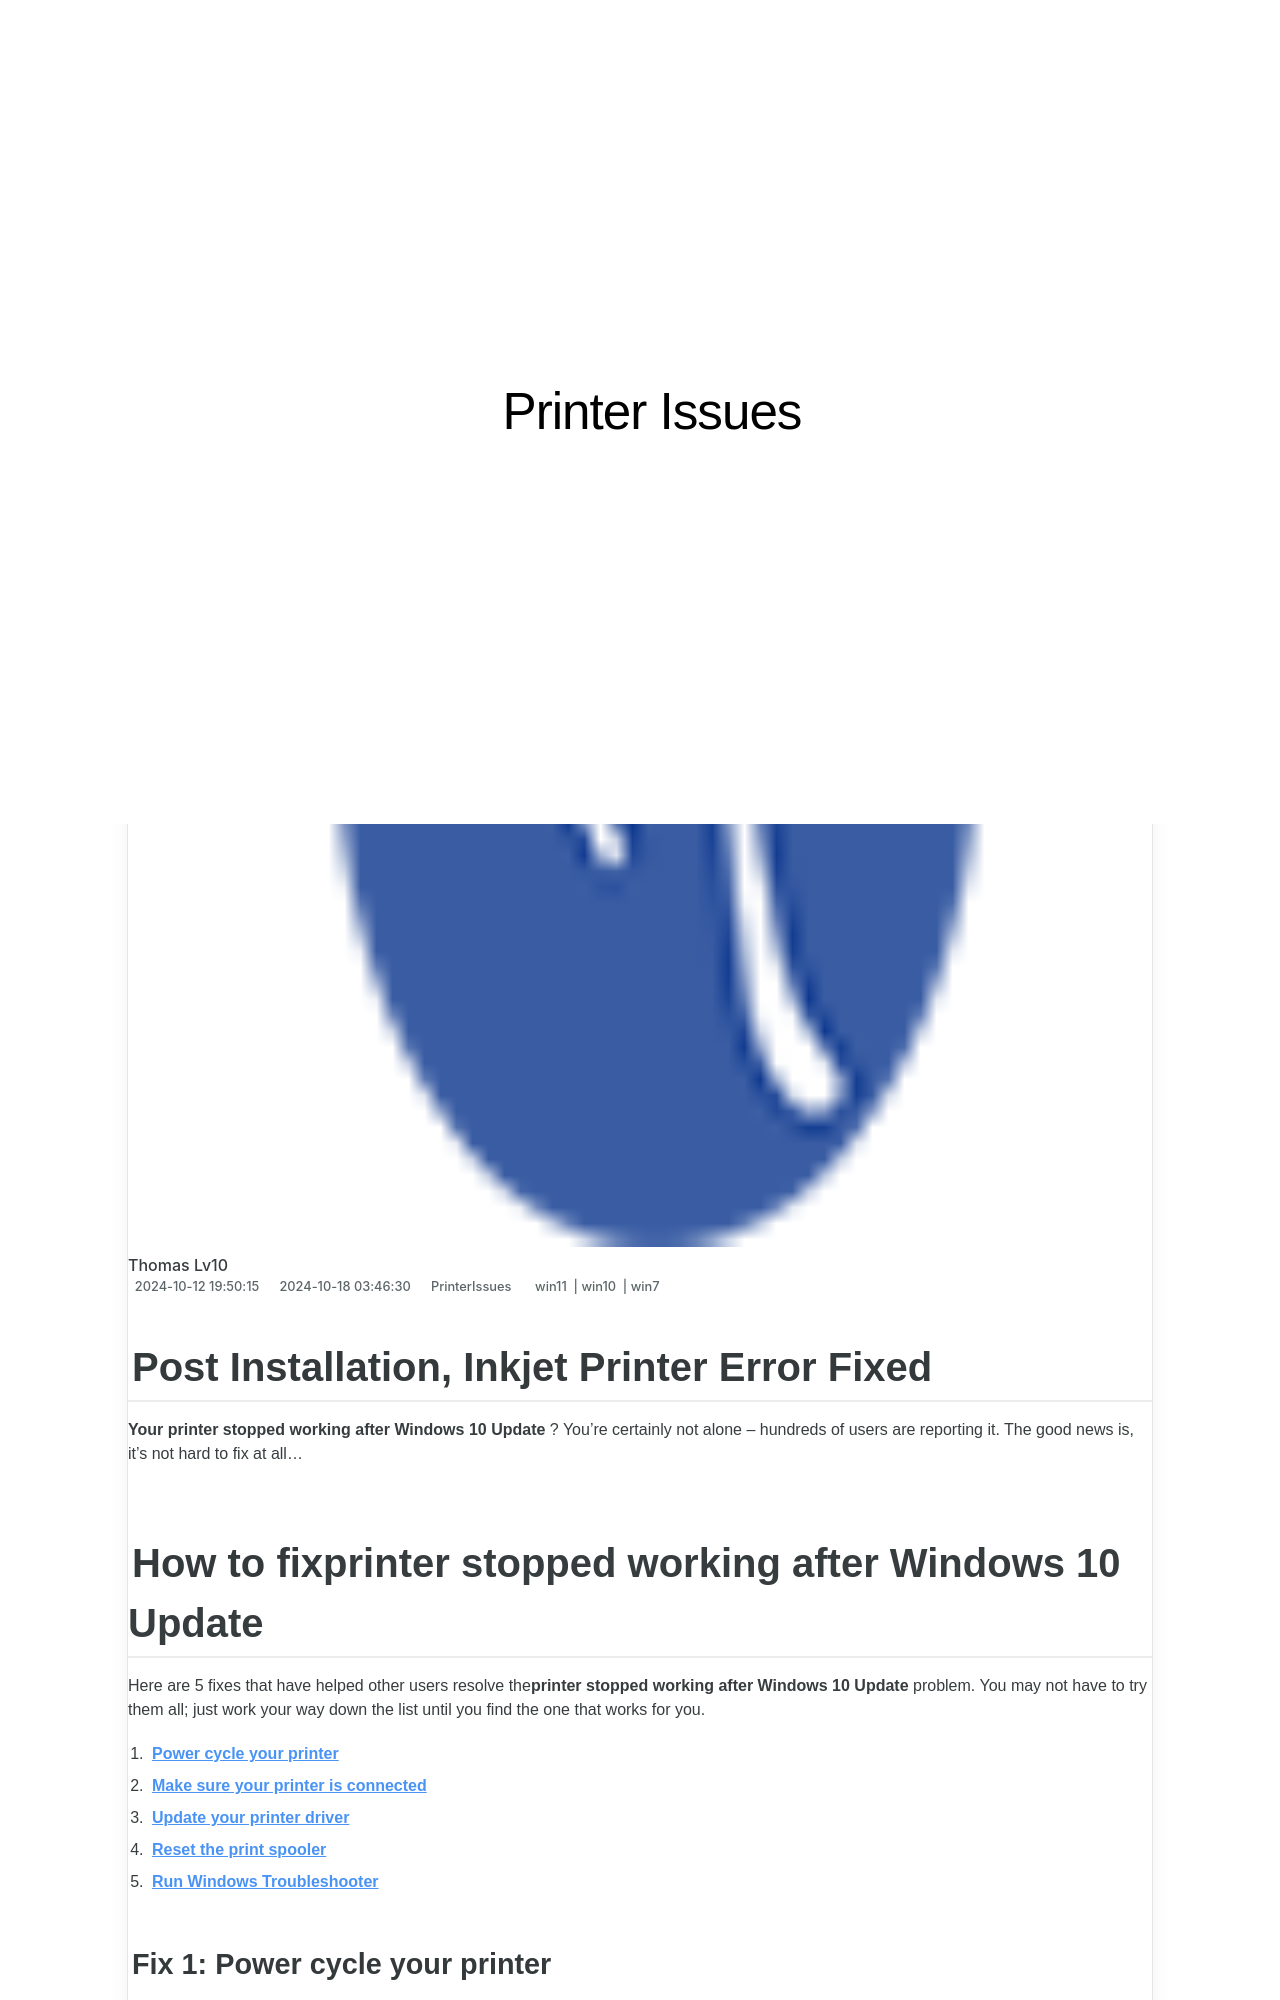

repository: techidaily/site-printer-issues · page: post-installation-inkjet-printer-error-fixed/index.html · generator: jekyll

---
title: Post Installation, Inkjet Printer Error Fixed
date: 2024-10-12T19:50:15.097Z
updated: 2024-10-18T03:46:30.462Z
tags:
  - win11
  - win10
  - win7
categories:
  - PrinterIssues
description: This Article Describes Post Installation, Inkjet Printer Error Fixed
excerpt: This Article Describes Post Installation, Inkjet Printer Error Fixed
keywords: Inkjet Printer Troubleshooting,Post Install Inkjet Error Resolution,Fixing Inkjet Printer Issues Post Setup,Inkjet Error Fixes After Install,How To Resolve Inkjet Printer Errors Post Purchase,Inkjet Printer Firmware Update Fixes,Common Inkjet Errors and Solutions Post-Installation
thumbnail: https://thmb.techidaily.com/7f563c6cc49d9e48b9aa551214712c5134f2db5185be39a48c0e895d012e0af9.jpg
---

## Post Installation, Inkjet Printer Error Fixed

**Your printer stopped working after Windows 10 Update** ? You’re certainly not alone – hundreds of users are reporting it. The good news is, it’s not hard to fix at all…

## How to fix**printer stopped working after Windows 10 Update**

 Here are 5 fixes that have helped other users resolve the**printer stopped working after Windows 10 Update** problem. You may not have to try them all; just work your way down the list until you find the one that works for you.

1. **[Power cycle your printer](#F1)**
2. **[Make sure your printer is connected](#F2)**
3. **[Update your printer driver](#F3)**
4. **[Reset the print spooler](#F4)**
5. **[Run Windows Troubleshooter](#F5)**
